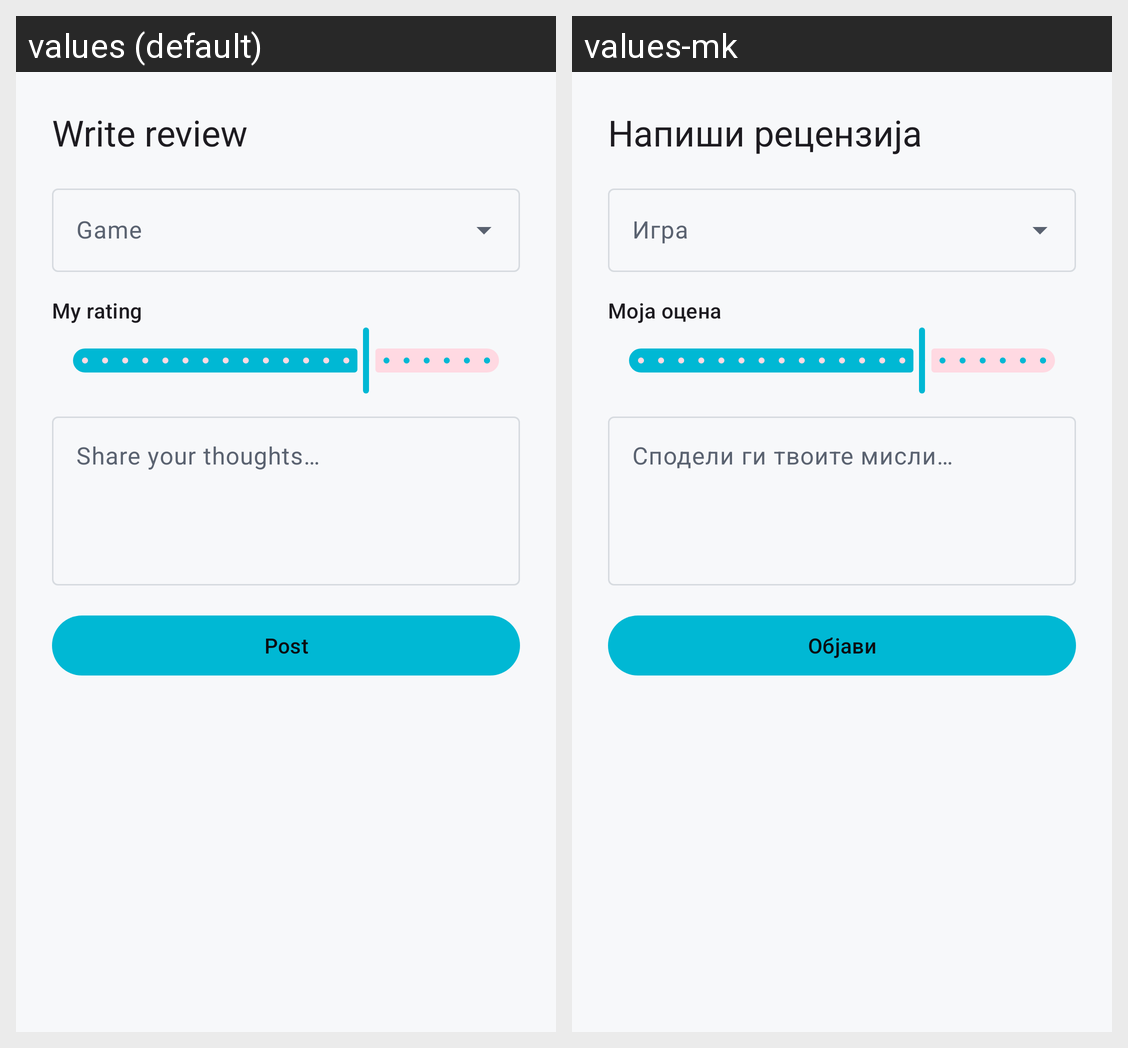

This grid shows one Android layout under two languages. Give, for every string resource on the screen, its name, the default text and each shown locale's text.
Android screen res/layout/dialog_write_review.xml rendered under 2 locales, left to right: values (default), values-mk. Device: Nexus 5 (rendered at 1080×1920; each locale shown at half size, 540×960, under a caption strip naming it); theme Theme.GameVault.
Strings drawn on this screen, with the default value and each locale's value (text and hints the layout hard-codes, and strings that could not be matched under every locale, appear in the picture but are not listed):

write_review_title
  values: Write review
  values-mk: Напиши рецензија

field_rating
  values: My rating
  values-mk: Моја оцена

review_text_hint
  values: Share your thoughts…
  values-mk: Сподели ги твоите мисли…

post_review
  values: Post
  values-mk: Објави
